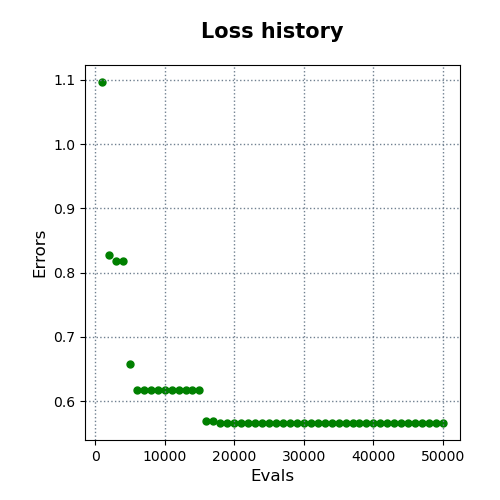

The file beside this chart, header and first rows:
evals, errors
1000, 1.096
2000, 0.8269
3000, 0.8185
4000, 0.8185
5000, 0.6577
6000, 0.617
7000, 0.617
8000, 0.617
9000, 0.617
10000, 0.617
11000, 0.617
12000, 0.617
13000, 0.617
14000, 0.617
15000, 0.617
16000, 0.5693
17000, 0.5693
18000, 0.5663
19000, 0.5663
20000, 0.5663
21000, 0.5663
22000, 0.5663
23000, 0.5663
24000, 0.5663
25000, 0.5663
26000, 0.5663
27000, 0.5663
28000, 0.5663
29000, 0.5663
30000, 0.5663
31000, 0.5663
32000, 0.5663
33000, 0.5663
34000, 0.5663
35000, 0.5663
36000, 0.5663
37000, 0.5663
38000, 0.5663
39000, 0.5663
40000, 0.5663
41000, 0.5663
42000, 0.5663
43000, 0.5663
44000, 0.5663
45000, 0.5663
46000, 0.5663
47000, 0.5663
48000, 0.5663
49000, 0.5663
50000, 0.5663
